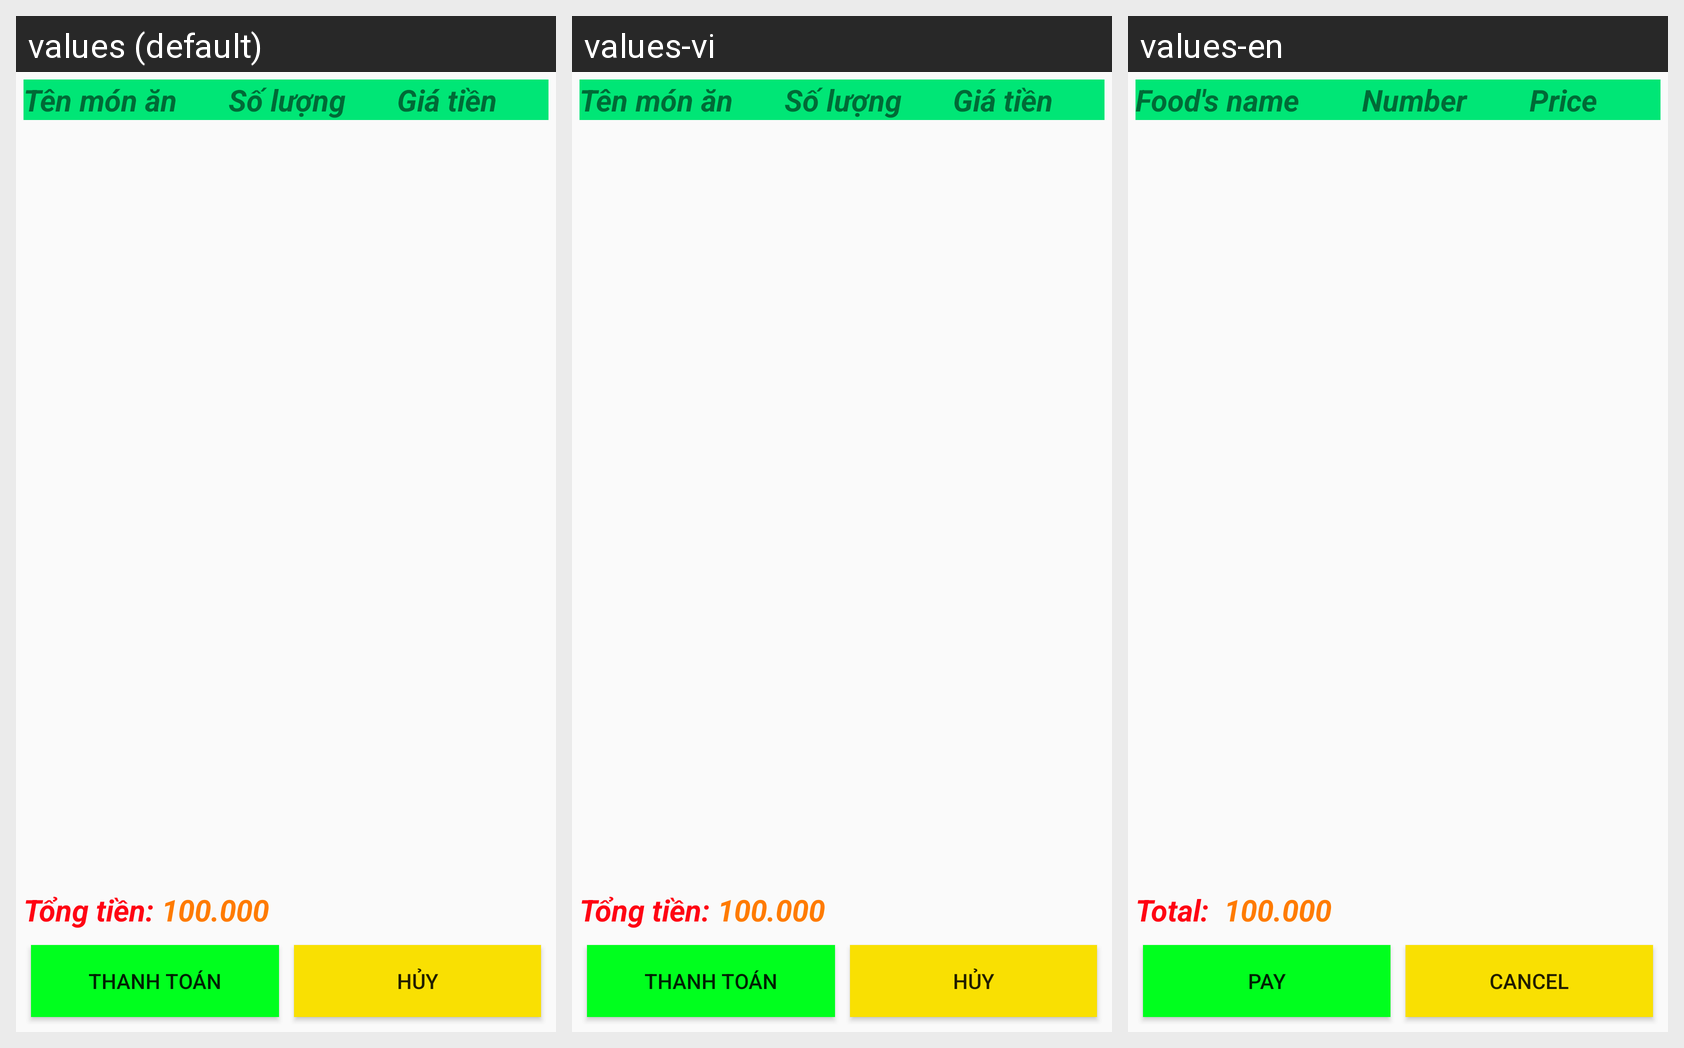

The same Android screen rendered under several of its app's locales, left to right. List the strings drawn on it with the default value and each locale's translation.
Android screen res/layout/activity_thanh_toan.xml rendered under 3 locales, left to right: values (default), values-vi, values-en. Device: Nexus 5 (rendered at 1080×1920; each locale shown at half size, 540×960, under a caption strip naming it); theme AppTheme.
Strings drawn on this screen, with the default value and each locale's value (text and hints the layout hard-codes, and strings that could not be matched under every locale, appear in the picture but are not listed):

tenmonan
  values: Tên món ăn
  values-vi: Tên món ăn
  values-en: Food's name

soluong
  values: Số lượng
  values-vi: Số lượng
  values-en: Number

giatien
  values: Giá tiền
  values-vi: Giá tiền
  values-en: Price

tongtien
  values: Tổng tiền:
  values-vi: Tổng tiền:
  values-en: Total: 

thanhtoan
  values: Thanh toán
  values-vi: Thanh toán
  values-en: Pay

huy
  values: Hủy
  values-vi: Hủy
  values-en: Cancel
